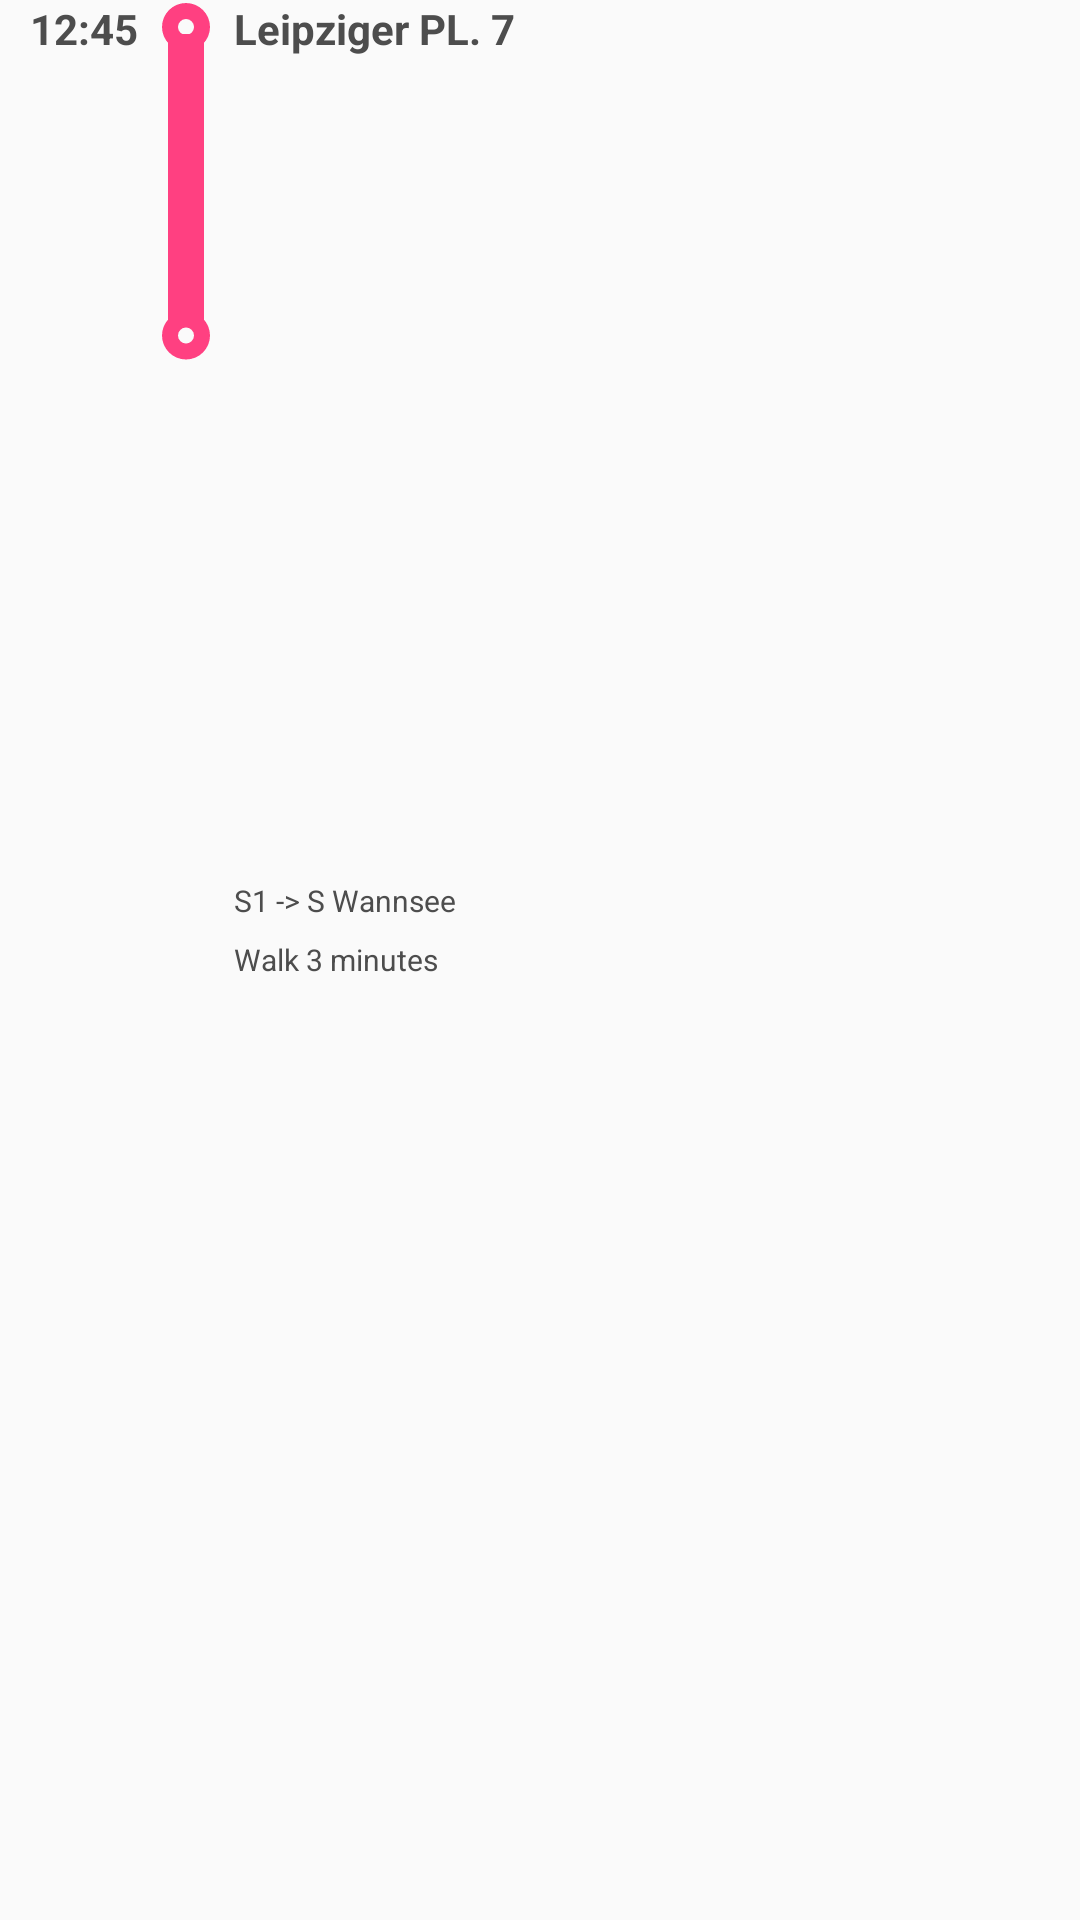

Reconstruct the res/layout file that produces this screen, plus the resources it refers to.
<!-- AndroidManifest.xml: application theme AppTheme -->
<!-- res/layout/bus_subway_mode_details_view.xml -->
<?xml version="1.0" encoding="utf-8"?>
<LinearLayout xmlns:android="http://schemas.android.com/apk/res/android"
    xmlns:app="http://schemas.android.com/apk/res-auto"
    android:orientation="horizontal"
    android:layout_width="match_parent"
    android:layout_height="120dp"
    android:paddingRight="@dimen/card_padding"
    android:paddingLeft="@dimen/card_padding">

    <TextView
        android:id="@+id/lbl_time"
        android:layout_width="wrap_content"
        android:layout_height="wrap_content"
        style="@style/PrimaryTextStyle"
        android:layout_marginRight="@dimen/routes_type_margin"
        android:text="12:45"
        android:textStyle="bold"/>


    <RelativeLayout
        android:id="@+id/indicator_view"
        android:layout_width="16dp"
        android:layout_height="120dp"
        android:layout_marginRight="@dimen/routes_type_margin">

        <View
            android:id="@+id/indicator_header"
            android:layout_width="18dp"
            android:layout_height="18dp"
            android:background="@drawable/marker"
            android:layout_alignParentTop="true"
            android:layout_centerHorizontal="true"
            />
        <View
            android:id="@+id/indicator_body"
            android:layout_width="12dp"
            android:layout_height="97dp"
            android:background="@color/colorAccent"
            android:layout_below="@id/indicator_header"
            android:layout_centerHorizontal="true"
            android:layout_marginTop="-7dp"/>
        <View
            android:id="@+id/indicator_bottom"
            android:layout_width="18dp"
            android:layout_height="18dp"
            android:background="@drawable/marker"
            android:layout_below="@id/indicator_body"
            android:layout_centerHorizontal="true"
            android:layout_marginTop="-5dp"
            />

    </RelativeLayout>

    <RelativeLayout
        android:id="@+id/info_panel"
        android:layout_width="match_parent"
        android:layout_height="match_parent">

        <TextView
            android:id="@+id/lbl_start_place"
            android:layout_width="wrap_content"
            android:layout_height="wrap_content"
            style="@style/PrimaryTextStyle"
            android:text="Leipziger PL. 7"
            android:textStyle="bold"
            android:layout_alignParentTop="true" />

        <TextView
        android:id="@+id/lbl_stops_duration"
        android:layout_width="wrap_content"
        android:layout_height="wrap_content"
        style="@style/PrimaryTextStyle"
        android:textSize="10sp"
        android:text="Walk 3 minutes"
        android:layout_centerVertical="true"/>

        <TextView
            android:id="@+id/lbl__stops_from_to"
            android:layout_width="wrap_content"
            android:layout_height="wrap_content"
            style="@style/PrimaryTextStyle"
            android:textSize="10sp"
            android:text="S1 -> S Wannsee"
            android:layout_centerVertical="true"
            android:layout_marginBottom="6dp"
            android:layout_above="@id/lbl_stops_duration"/>

        <TextView
            android:id="@+id/lbl_end_place"
            android:layout_width="wrap_content"
            android:layout_height="wrap_content"
            style="@style/PrimaryTextStyle"
            android:text=""
            android:textStyle="bold"
            android:layout_alignParentBottom="true" />


    </RelativeLayout>


</LinearLayout>
<!-- resources referenced by this layout -->
<resources>
  <color name="colorAccent">#FF4081</color>
  <dimen name="card_padding">10dp</dimen>
  <dimen name="routes_type_margin">8dp</dimen>
  <!-- drawable marker (drawable) -->
  <?xml version="1.0" encoding="utf-8"?>
  <layer-list xmlns:android="http://schemas.android.com/apk/res/android">
  
      <item>
          <shape xmlns:android="http://schemas.android.com/apk/res/android"
              android:shape="ring"
              android:thicknessRatio="3"
              android:innerRadiusRatio="6"
              android:useLevel="false">
              <solid android:color="@color/colorAccent"/>
          </shape>
      </item>
  </layer-list>
  <style name="PrimaryTextStyle">
          <item name="android:layout_width">wrap_content</item>
          <item name="android:layout_height">wrap_content</item>
          <item name="android:textSize">14sp</item>
          <item name="android:textColor">@color/colorText</item>
      </style>
  <style name="AppTheme" parent="Theme.AppCompat.Light.DarkActionBar">
          
          <item name="colorPrimary">@color/colorPrimary</item>
          <item name="colorPrimaryDark">@color/colorPrimaryDark</item>
          <item name="colorAccent">@color/colorAccent</item>
      </style>
  <color name="colorText">#4d4d4d</color>
  <color name="colorPrimary">#3F51B5</color>
  <color name="colorPrimaryDark">#303F9F</color>
</resources>
